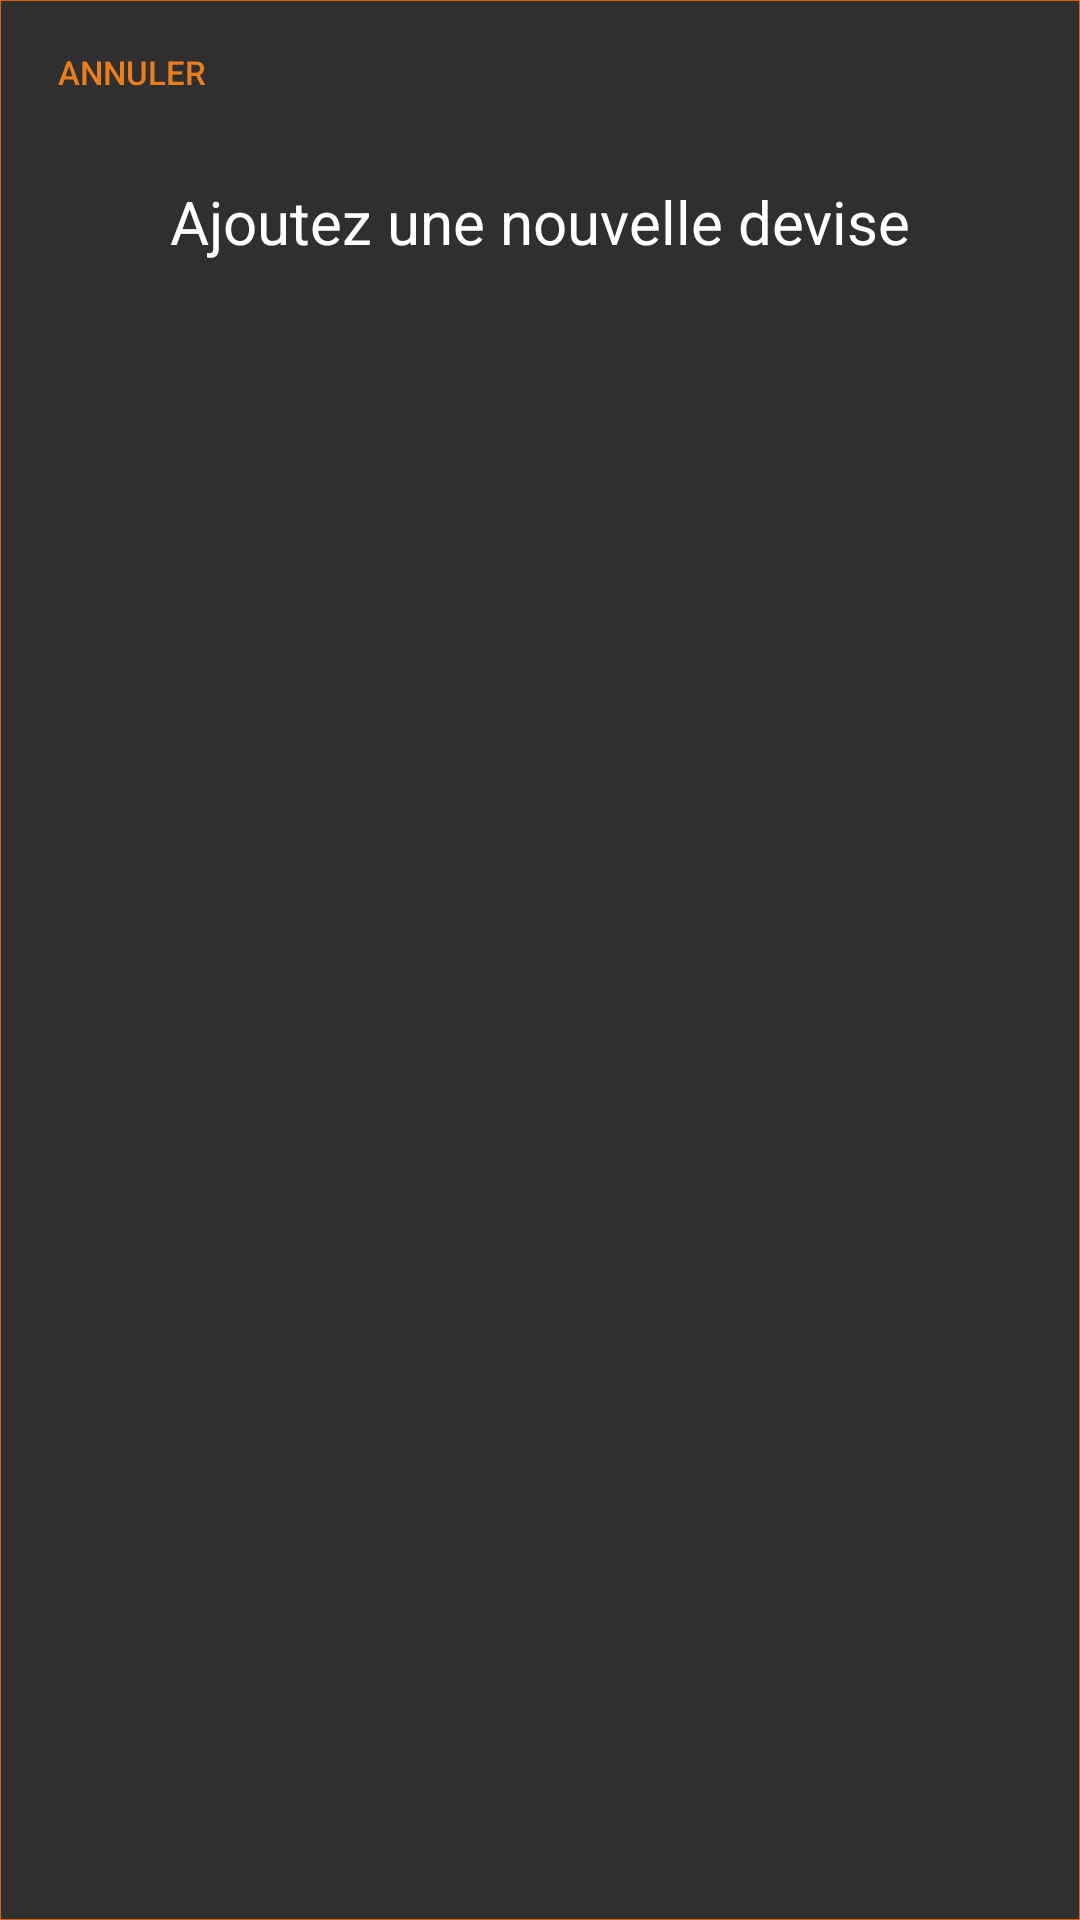

Layout XML and referenced resources for this Android screen:
<!-- AndroidManifest.xml: application theme AppTheme -->
<!-- res/layout/activity_add_coin.xml -->
<?xml version="1.0" encoding="utf-8"?>
<LinearLayout xmlns:android="http://schemas.android.com/apk/res/android"
    xmlns:app="http://schemas.android.com/apk/res-auto"
    xmlns:tools="http://schemas.android.com/tools"
    android:layout_width="match_parent"
    android:layout_height="match_parent"
    android:orientation="vertical"
    android:background="@drawable/shape_on_top_of_the_list"
    tools:context=".addCoinActivity">

    <android.support.constraint.ConstraintLayout
        android:layout_width="match_parent"
        android:layout_height="0dp"
        android:layout_weight="1.5"

        >



        <Button
            android:id="@+id/btnCancel"
            android:layout_width="wrap_content"
            android:layout_height="wrap_content"
            android:text="Annuler"
            android:textColor="@color/ColorText"
            app:layout_constraintTop_toTopOf="parent"
            app:layout_constraintLeft_toLeftOf="parent"
            android:textSize="11sp"
            android:background="?selectableItemBackgroundBorderless"
            />

        <TextView
            android:id="@+id/textView2"
            android:layout_width="wrap_content"
            android:layout_height="wrap_content"
            android:text="Ajoutez une nouvelle devise"
            app:layout_constraintTop_toTopOf="parent"
            app:layout_constraintBottom_toBottomOf="parent"
            app:layout_constraintLeft_toLeftOf="parent"
            app:layout_constraintRight_toRightOf="parent"
            android:textColor="#fff"
            android:textSize="20dp"
            />
    </android.support.constraint.ConstraintLayout>

    <android.support.constraint.ConstraintLayout
        android:layout_width="match_parent"
        android:layout_height="0dp"
        android:layout_weight="5"
        >

        <ListView
            android:id="@+id/listViewAddCoin"
            android:layout_width="match_parent"
            android:layout_height="match_parent"
             />
    </android.support.constraint.ConstraintLayout>
</LinearLayout>
<!-- resources referenced by this layout -->
<resources>
  <color name="ColorText">#ea7d1e</color>
  <!-- drawable shape_on_top_of_the_list (drawable) -->
  <?xml version="1.0" encoding="utf-8"?>
  <shape xmlns:android="http://schemas.android.com/apk/res/android">
  
      <stroke android:color="#d76311" android:width="0.1dp"></stroke>
      <solid android:color="@color/ColorOnTopOfTheList"></solid>
  </shape>
  <style name="AppTheme" parent="Theme.AppCompat.Light.DarkActionBar">
          
          <item name="colorPrimary">#232322</item>
          <item name="colorPrimaryDark">@color/colorPrimaryDark</item>
          <item name="colorAccent">@android:color/holo_orange_dark</item>
      </style>
  <color name="ColorOnTopOfTheList">#ee212121</color>
  <color name="colorPrimaryDark">#303F9F</color>
</resources>
